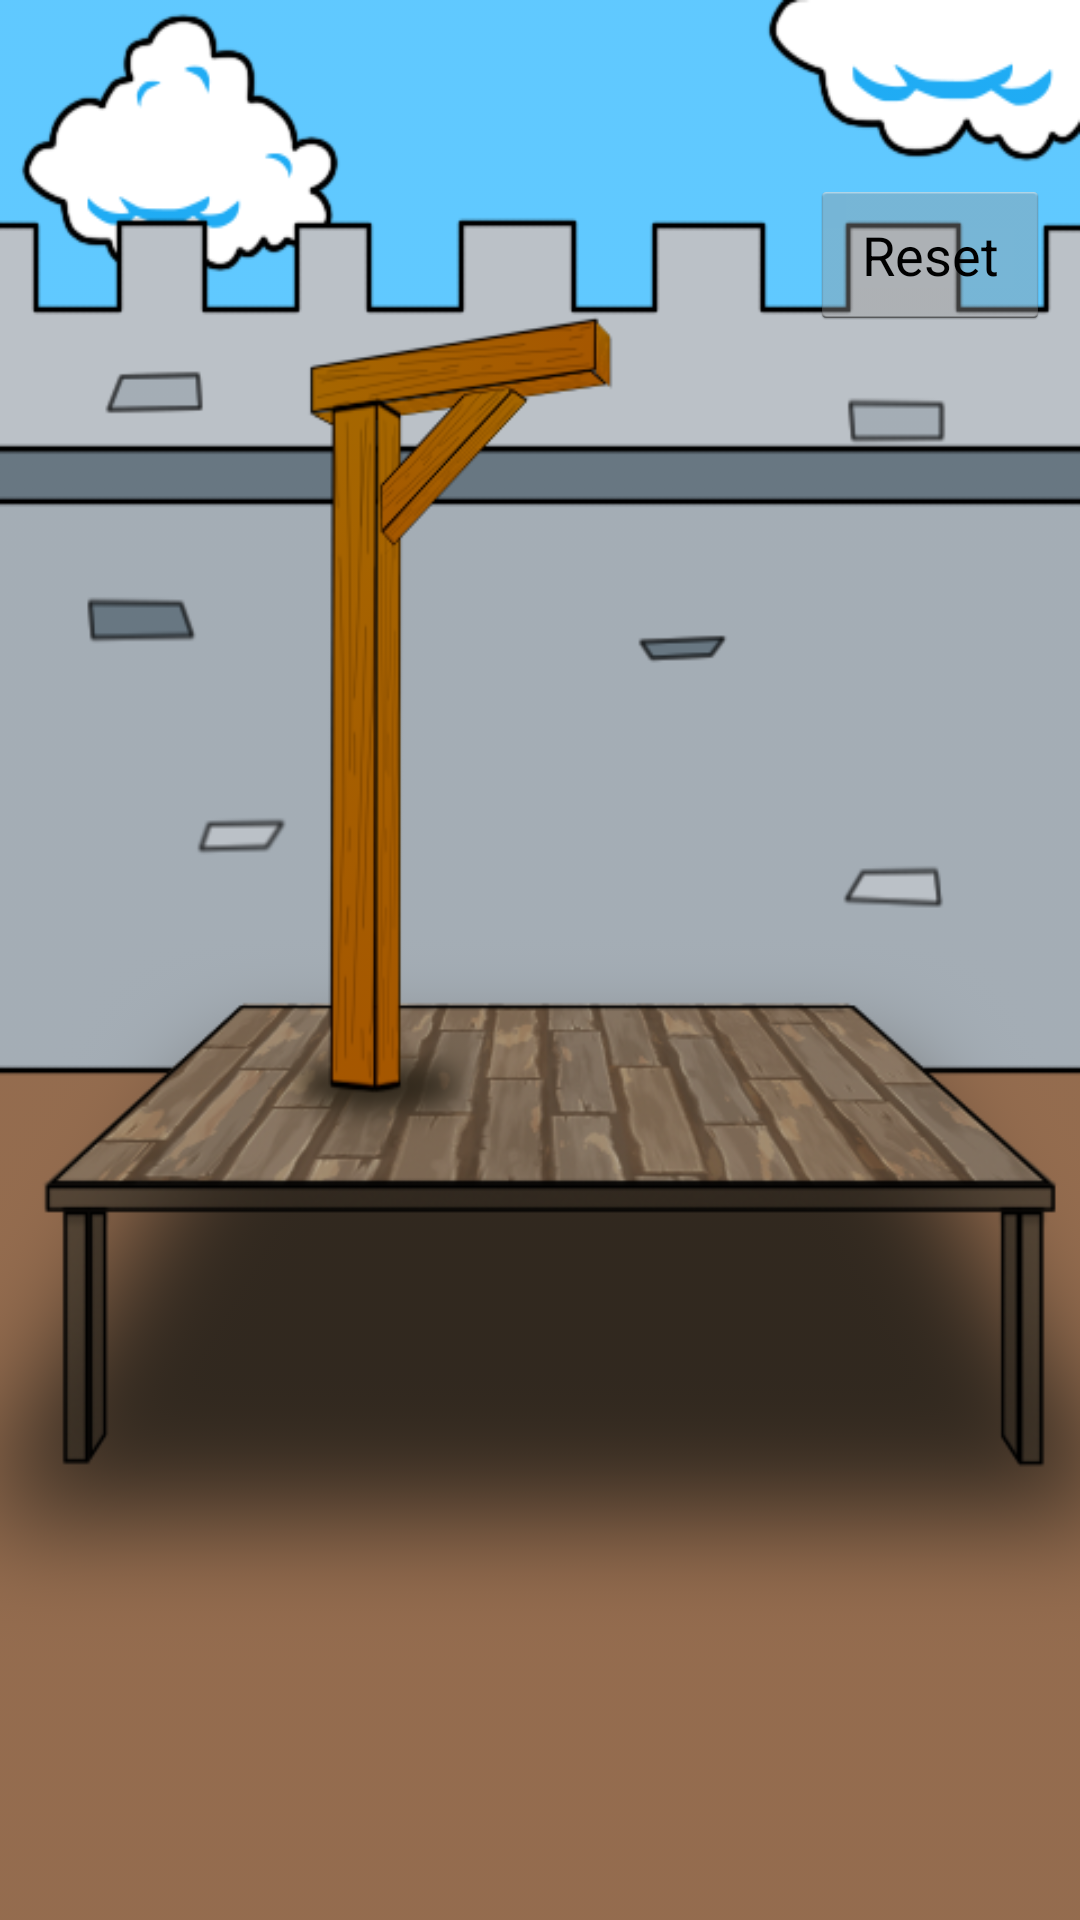

Android layout source for this screen:
<!-- AndroidManifest.xml: application theme AppTheme -->
<!-- res/layout/activity_hangman.xml -->
<RelativeLayout xmlns:android="http://schemas.android.com/apk/res/android"
    xmlns:tools="http://schemas.android.com/tools"
    android:layout_width="match_parent"
    android:layout_height="match_parent"
    android:gravity="right"
    tools:context=".Hangman" >

    <LinearLayout
        android:id="@+id/image"
        android:layout_width="fill_parent"
        android:layout_height="fill_parent"
        android:background="@drawable/background"
        android:orientation="vertical" >

        <ImageView
            android:id="@+id/imageView"
            android:layout_width="fill_parent"
            android:layout_height="fill_parent"
            android:background="@drawable/hangman_0" />
    </LinearLayout>

    <LinearLayout
        android:layout_width="fill_parent"
        android:layout_height="fill_parent"
        android:orientation="vertical" >

        <LinearLayout
            android:layout_width="fill_parent"
            android:layout_height="fill_parent"
            android:layout_gravity="top"
            android:layout_weight="2"
            android:orientation="vertical" >

            <Button
                android:id="@+id/buttonReset"
                android:layout_width="80dp"
                android:layout_height="50dp"
                android:layout_marginTop="60dp"
                android:layout_marginRight="10dp"
                android:layout_gravity="right"
                android:text="Reset" />

        </LinearLayout>

        <LinearLayout
            android:id="@+id/llHorizontal"
            android:layout_width="fill_parent"
            android:layout_height="fill_parent"
            android:layout_gravity="bottom"
            android:layout_weight="4"
            android:gravity="center_horizontal"
            android:orientation="horizontal"
            android:textAlignment="center" >
        </LinearLayout>

        <LinearLayout
            android:layout_width="fill_parent"
            android:layout_height="fill_parent"
            android:layout_gravity="bottom"
            android:layout_weight="3"
            android:gravity="bottom"
            android:orientation="vertical"
            android:paddingBottom="10dp"
            android:paddingTop="15dp" >

            <LinearLayout
                android:id="@+id/llTopKeyboard"
                android:layout_width="wrap_content"
                android:layout_height="wrap_content"
                android:layout_gravity="center_horizontal"
                android:layout_marginBottom="2dp"
                android:orientation="horizontal" >
            </LinearLayout>

            <LinearLayout
                android:id="@+id/llMidKeyboard"
                android:layout_width="wrap_content"
                android:layout_height="wrap_content"
                android:layout_gravity="center_horizontal"
                android:layout_marginBottom="2dp"
                android:orientation="horizontal" >
            </LinearLayout>

            <LinearLayout
                android:id="@+id/llmBotKeyboard"
                android:layout_width="wrap_content"
                android:layout_height="wrap_content"
                android:layout_gravity="center_horizontal"
                android:layout_marginBottom="2dp"
                android:orientation="horizontal" >
            </LinearLayout>

            <LinearLayout
                android:id="@+id/llBotKeyboard"
                android:layout_width="wrap_content"
                android:layout_height="wrap_content"
                android:layout_gravity="center_horizontal"
                android:layout_marginBottom="2dp"
                android:orientation="horizontal" >
            </LinearLayout>
        </LinearLayout>
    </LinearLayout>

</RelativeLayout>
<!-- resources referenced by this layout -->
<resources>
  <!-- drawable background: png bitmap (drawable, 308764 bytes) -->
  <!-- drawable hangman_0: png bitmap (drawable, 3126 bytes) -->
  <style name="AppTheme" parent="android:Theme.Holo.Light.DarkActionBar">
          
      </style>
</resources>
